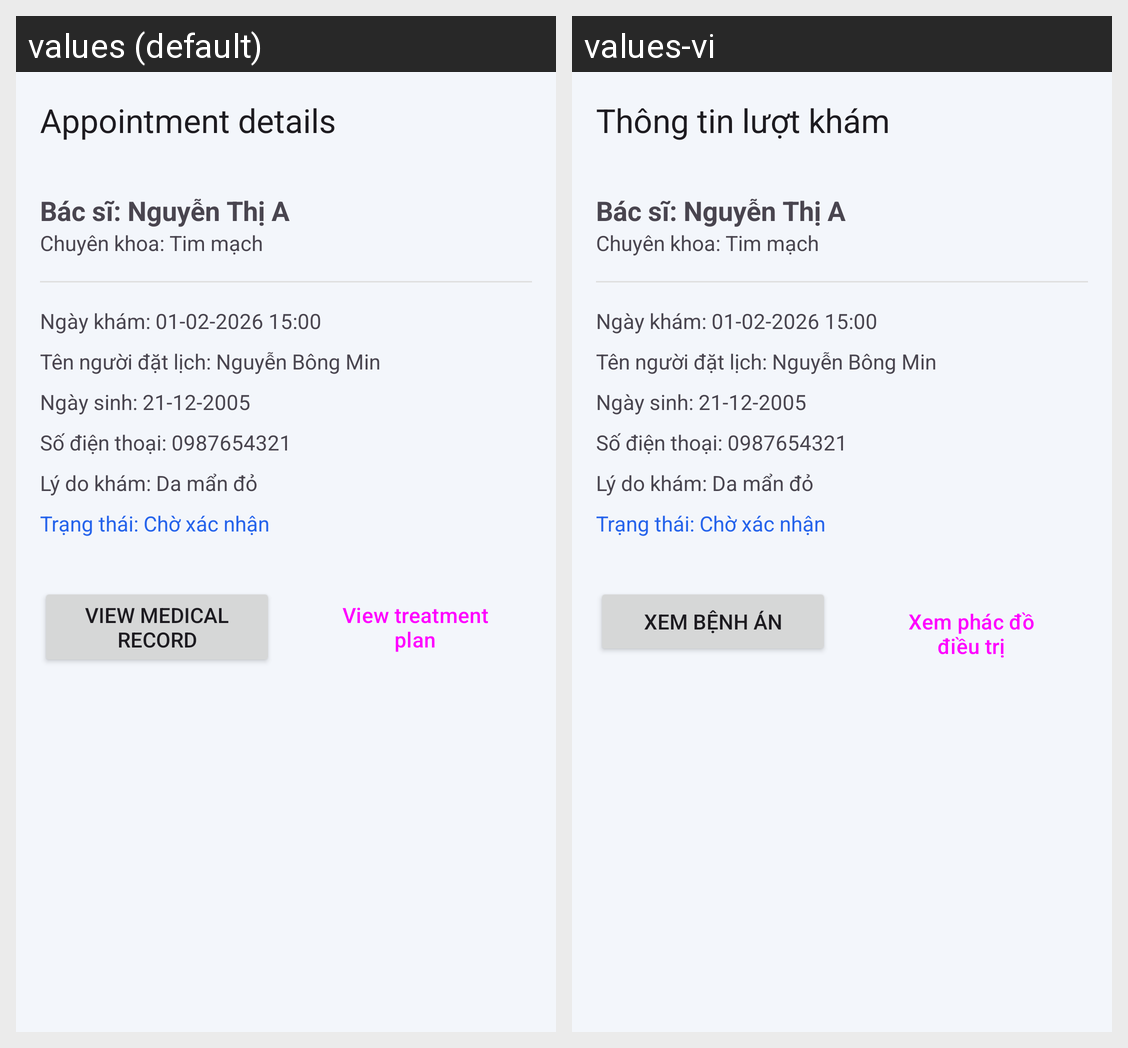

Strings drawn on this Android screen and how each of the app's shown locales translates them:
Android screen res/layout/activity_appointment_detail.xml rendered under 2 locales, left to right: values (default), values-vi. Device: Nexus 5 (rendered at 1080×1920; each locale shown at half size, 540×960, under a caption strip naming it); theme Theme.BTL_Android.
Strings drawn on this screen, with the default value and each locale's value (text and hints the layout hard-codes, and strings that could not be matched under every locale, appear in the picture but are not listed):

appointment_detail_title
  values: Appointment details
  values-vi: Thông tin lượt khám

view_medical_record
  values: View medical record
  values-vi: Xem bệnh án

view_treatment_plan
  values: View treatment plan
  values-vi: Xem phác đồ điều trị
